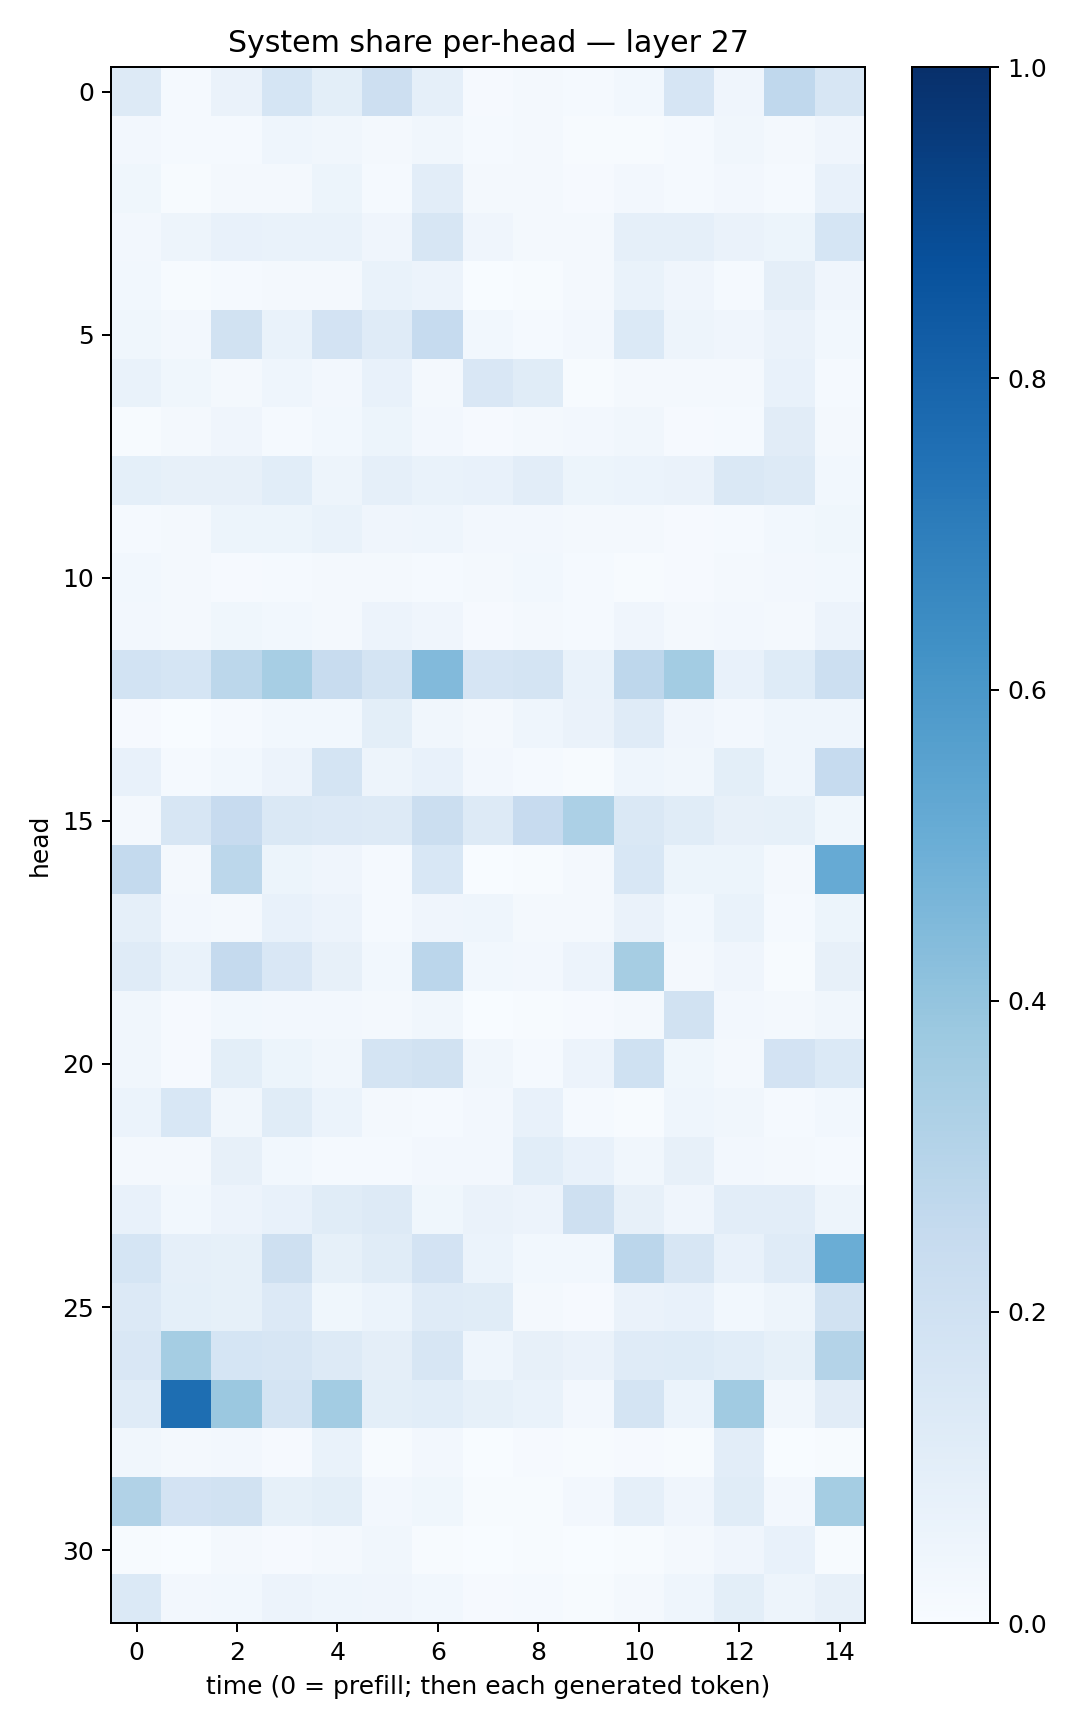

The table this chart was drawn from, first rows:
0.13038018, 0.015583114, 0.0650649, 0.16852155, 0.098051496, 0.21437241, 0.089707226, 0.009060084, 0.019117892, 0.015383836, 0.029049648, 0.16589713, 0.04192529, 0.26845223, 0.15751503
0.02409, 0.01527, 0.01468, 0.04575, 0.03137, 0.01563, 0.03187, 0.01413, 0.0168, 0.005734, 0.007618, 0.01272, 0.03317, 0.0179, 0.04152
0.03521, 0.005843, 0.01699, 0.02335, 0.05235, 0.01286, 0.1054, 0.01573, 0.01835, 0.01072, 0.02467, 0.01414, 0.02725, 0.01423, 0.07067
0.02448, 0.0488, 0.07191, 0.06927, 0.06728, 0.04143, 0.1571, 0.04017, 0.0168, 0.01638, 0.08937, 0.08682, 0.06635, 0.05459, 0.1713
0.02795, 0.00505, 0.0128, 0.02146, 0.02061, 0.06723, 0.05757, 0.002164, 0.004848, 0.0214, 0.06845, 0.04173, 0.01509, 0.09641, 0.04097
0.03549, 0.02376, 0.1882, 0.06801, 0.1821, 0.1183, 0.2464, 0.029, 0.01383, 0.02693, 0.1403, 0.04769, 0.03925, 0.06425, 0.02967
0.07025, 0.03882, 0.0176, 0.04553, 0.02406, 0.07074, 0.01828, 0.15, 0.1137, 0.006174, 0.02089, 0.01624, 0.0178, 0.07465, 0.01399
0.005146, 0.02169, 0.04194, 0.01428, 0.03019, 0.05291, 0.02552, 0.008634, 0.01636, 0.02416, 0.03127, 0.01069, 0.01355, 0.1109, 0.0166
0.09058, 0.07933, 0.07892, 0.1064, 0.04807, 0.08913, 0.07007, 0.07642, 0.105, 0.05323, 0.06242, 0.06335, 0.1483, 0.1294, 0.02991
0.01181, 0.02214, 0.0511, 0.05268, 0.0701, 0.04131, 0.04625, 0.02723, 0.02456, 0.01853, 0.02271, 0.01056, 0.014, 0.02788, 0.03581
0.03039, 0.01833, 0.008342, 0.01507, 0.0191, 0.01694, 0.01383, 0.01973, 0.02784, 0.01175, 0.005348, 0.009491, 0.02107, 0.02349, 0.03075
0.02512, 0.02166, 0.03858, 0.03057, 0.02213, 0.05499, 0.04221, 0.01127, 0.02, 0.0131, 0.04176, 0.01939, 0.02634, 0.02235, 0.05804
0.1867, 0.1711, 0.2782, 0.3463, 0.242, 0.1754, 0.443, 0.1668, 0.1764, 0.06691, 0.2762, 0.3586, 0.07638, 0.1248, 0.2174
0.009822, 0.003746, 0.01394, 0.02774, 0.03, 0.09838, 0.03507, 0.02167, 0.04372, 0.06316, 0.1196, 0.04213, 0.02549, 0.04542, 0.04594
0.07132, 0.01462, 0.02792, 0.05847, 0.1775, 0.04901, 0.07511, 0.02696, 0.01257, 0.005769, 0.04405, 0.03167, 0.09969, 0.04334, 0.2469
0.01757, 0.1587, 0.2432, 0.146, 0.1364, 0.1295, 0.2235, 0.1296, 0.2458, 0.3304, 0.141, 0.1151, 0.0803, 0.08488, 0.03895
0.2556, 0.01775, 0.2777, 0.05197, 0.04028, 0.01541, 0.1558, 0.002614, 0.004392, 0.02163, 0.1536, 0.05199, 0.05284, 0.02027, 0.5137
0.08619, 0.02509, 0.01956, 0.07599, 0.05627, 0.01495, 0.04089, 0.04364, 0.02317, 0.02114, 0.06554, 0.02927, 0.06971, 0.0125, 0.05324
0.118, 0.06876, 0.2532, 0.1511, 0.07903, 0.0301, 0.2844, 0.03012, 0.02499, 0.05716, 0.3514, 0.01673, 0.04014, 0.007044, 0.07894
0.03466, 0.008943, 0.02933, 0.02535, 0.02371, 0.0179, 0.03297, 0.003548, 0.005016, 0.008499, 0.01837, 0.1941, 0.02554, 0.01652, 0.03484
0.03508, 0.008182, 0.1012, 0.05185, 0.03321, 0.1751, 0.1915, 0.03258, 0.01242, 0.05701, 0.2004, 0.03557, 0.01826, 0.1799, 0.1375
0.05973, 0.1528, 0.03515, 0.1135, 0.0617, 0.02213, 0.01324, 0.02439, 0.07074, 0.01261, 0.005193, 0.04311, 0.03277, 0.01551, 0.02878
0.02044, 0.01795, 0.07852, 0.0289, 0.0154, 0.01243, 0.02553, 0.02733, 0.1089, 0.07256, 0.03351, 0.08159, 0.02458, 0.01601, 0.01524
0.07079, 0.0298, 0.0551, 0.07075, 0.1155, 0.1273, 0.03554, 0.06565, 0.05815, 0.2034, 0.07942, 0.04201, 0.1049, 0.1039, 0.04909
0.1716, 0.08658, 0.0853, 0.2043, 0.0855, 0.1147, 0.1808, 0.06158, 0.02889, 0.03006, 0.2823, 0.1612, 0.07743, 0.1197, 0.5013
0.1348, 0.09103, 0.08241, 0.1356, 0.03797, 0.06228, 0.1184, 0.1138, 0.0227, 0.008941, 0.06506, 0.07688, 0.03021, 0.04929, 0.1917
0.1489, 0.3528, 0.1683, 0.1569, 0.1267, 0.09744, 0.1635, 0.04312, 0.07879, 0.06375, 0.1205, 0.1224, 0.109, 0.08409, 0.3058
0.1187, 0.7612, 0.3789, 0.172, 0.3583, 0.09937, 0.1078, 0.08367, 0.0702, 0.02597, 0.179, 0.06005, 0.3645, 0.03449, 0.1118
0.03242, 0.02306, 0.02613, 0.009974, 0.06671, 0.006693, 0.02424, 0.002889, 0.009524, 0.004216, 0.008863, 0.005462, 0.1016, 0.002071, 0.005079
0.3144, 0.1817, 0.1928, 0.08418, 0.0979, 0.02684, 0.03741, 0.006827, 0.005348, 0.02483, 0.08626, 0.04269, 0.1156, 0.02579, 0.3518
0.007175, 0.003398, 0.02219, 0.01018, 0.02096, 0.03378, 0.006124, 0.002839, 0.005113, 0.003232, 0.006946, 0.01878, 0.04118, 0.07809, 0.004666
0.1388, 0.02389, 0.02979, 0.05697, 0.04416, 0.03939, 0.02857, 0.011, 0.01339, 0.004545, 0.01979, 0.04666, 0.09824, 0.04952, 0.07955
